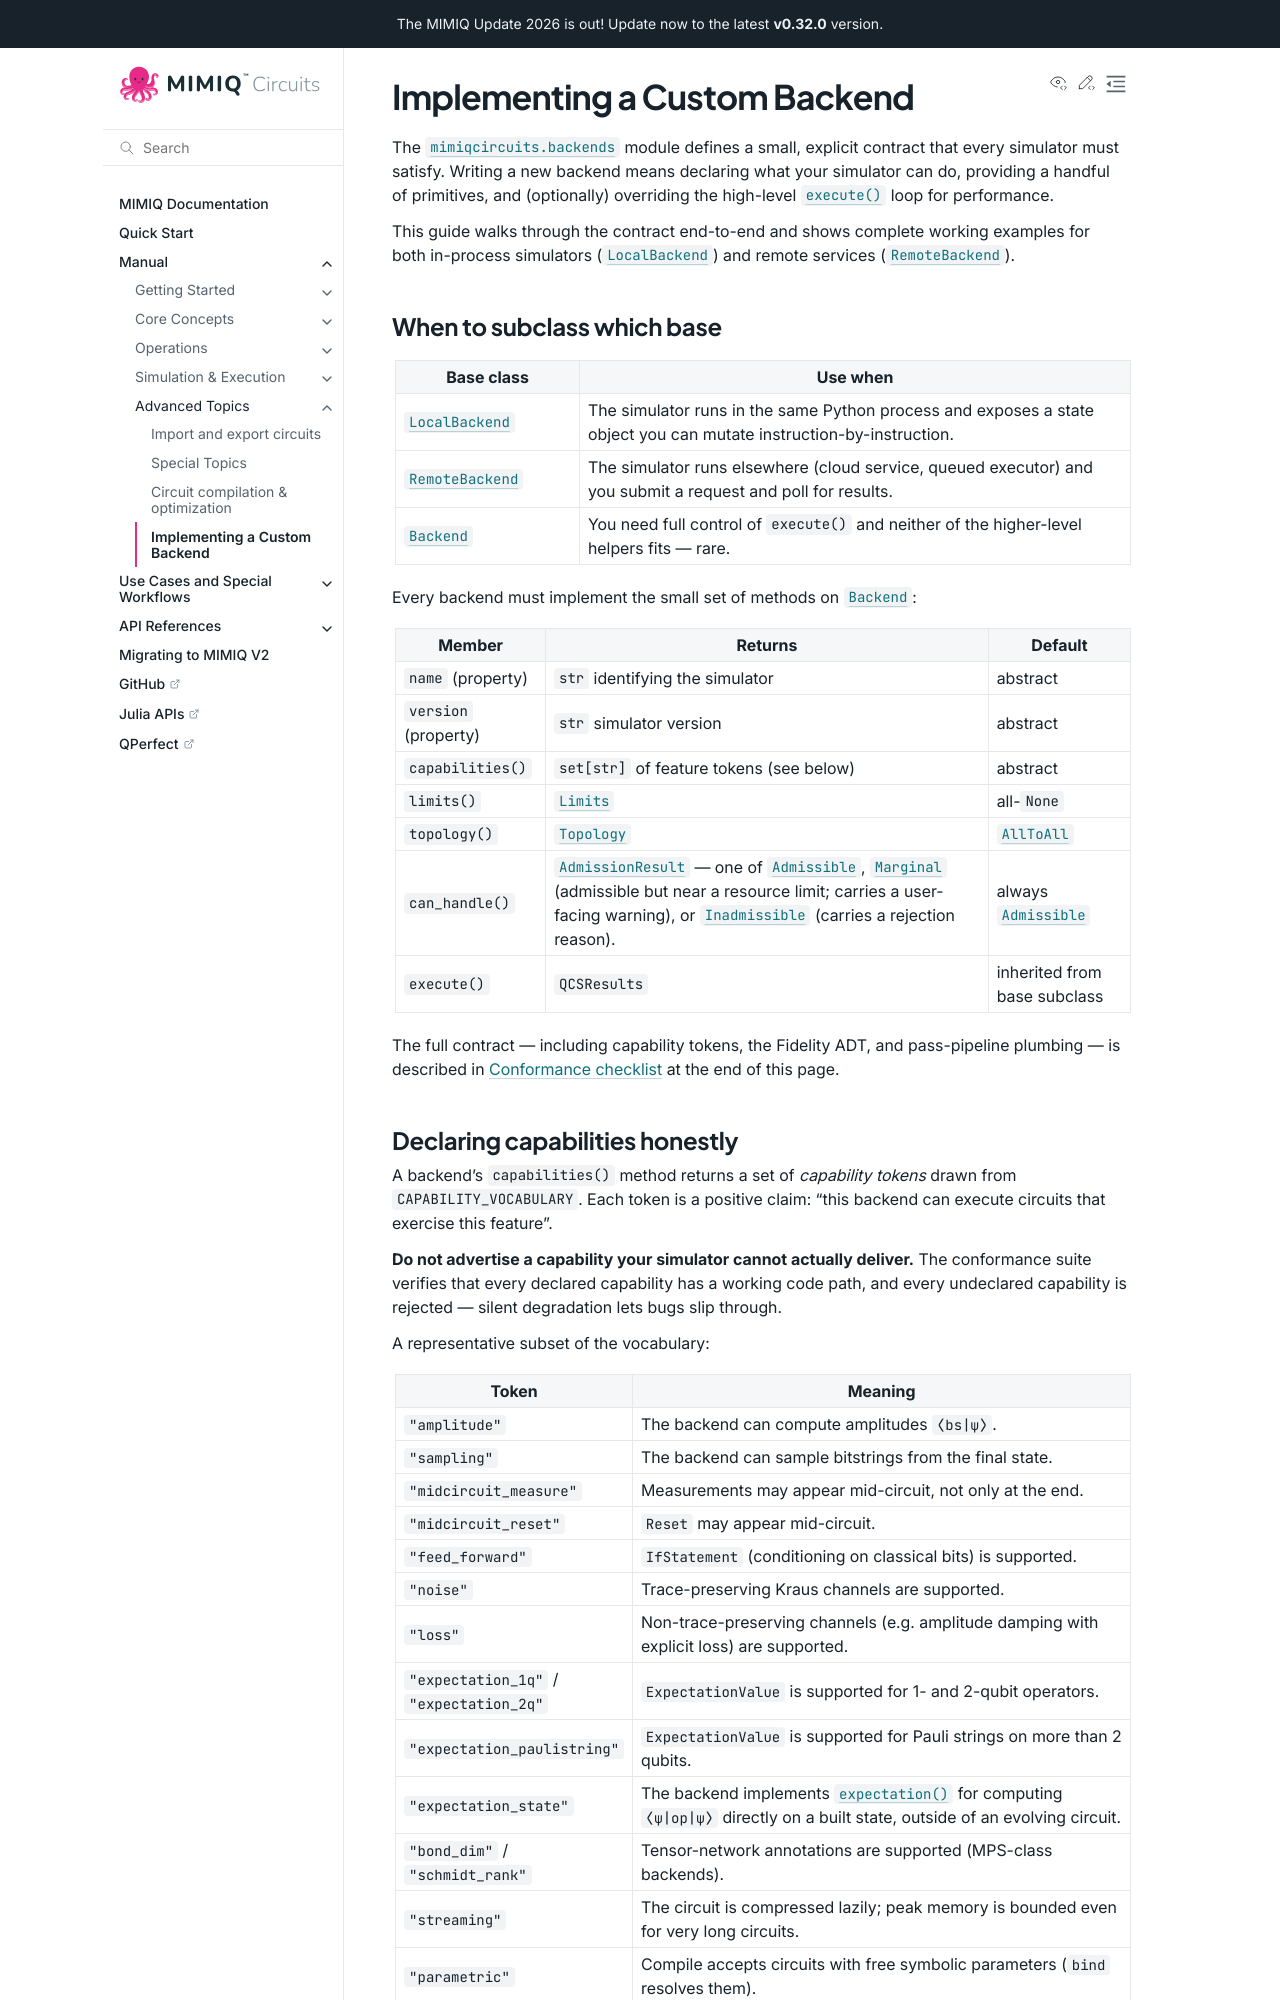

repository: qperfect-io/mimiqcircuits-python · page: manual/implementing_backends.html · generator: sphinx

Implementing a Custom Backend
=============================

The :mod:`mimiqcircuits.backends` module defines a small, explicit
contract that every simulator must satisfy. Writing a new backend
means declaring what your simulator can do, providing a handful of
primitives, and (optionally) overriding the high-level
:meth:`~mimiqcircuits.backends.Backend.execute` loop for performance.

This guide walks through the contract end-to-end and shows complete
working examples for both in-process simulators
(:class:`~mimiqcircuits.backends.LocalBackend`) and remote services
(:class:`~mimiqcircuits.backends.RemoteBackend`).

When to subclass which base
---------------------------

.. list-table::
    :header-rows: 1
    :widths: 25 75

    * - Base class
      - Use when
    * - :class:`~mimiqcircuits.backends.LocalBackend`
      - The simulator runs in the same Python process and exposes a
        state object you can mutate instruction-by-instruction.
    * - :class:`~mimiqcircuits.backends.RemoteBackend`
      - The simulator runs elsewhere (cloud service, queued
        executor) and you submit a request and poll for results.
    * - :class:`~mimiqcircuits.backends.Backend`
      - You need full control of :meth:`execute` and neither of
        the higher-level helpers fits — rare.

Every backend must implement the small set of methods on
:class:`~mimiqcircuits.backends.Backend`:

.. list-table::
    :header-rows: 1

    * - Member
      - Returns
      - Default
    * - ``name`` (property)
      - ``str`` identifying the simulator
      - abstract
    * - ``version`` (property)
      - ``str`` simulator version
      - abstract
    * - :meth:`capabilities`
      - ``set[str]`` of feature tokens (see below)
      - abstract
    * - :meth:`limits`
      - :class:`~mimiqcircuits.backends.Limits`
      - all-``None``
    * - :meth:`topology`
      - :class:`~mimiqcircuits.backends.Topology`
      - :class:`~mimiqcircuits.backends.AllToAll`
    * - :meth:`can_handle`
      - :class:`~mimiqcircuits.backends.AdmissionResult` —
        one of :class:`~mimiqcircuits.backends.Admissible`,
        :class:`~mimiqcircuits.backends.Marginal` (admissible but
        near a resource limit; carries a user-facing warning), or
        :class:`~mimiqcircuits.backends.Inadmissible` (carries a
        rejection reason).
      - always :class:`~mimiqcircuits.backends.Admissible`
    * - :meth:`execute`
      - :class:`~mimiqcircuits.QCSResults`
      - inherited from base subclass

The full contract — including capability tokens, the Fidelity ADT,
and pass-pipeline plumbing — is described in
:ref:`backend-checklist` at the end of this page.
